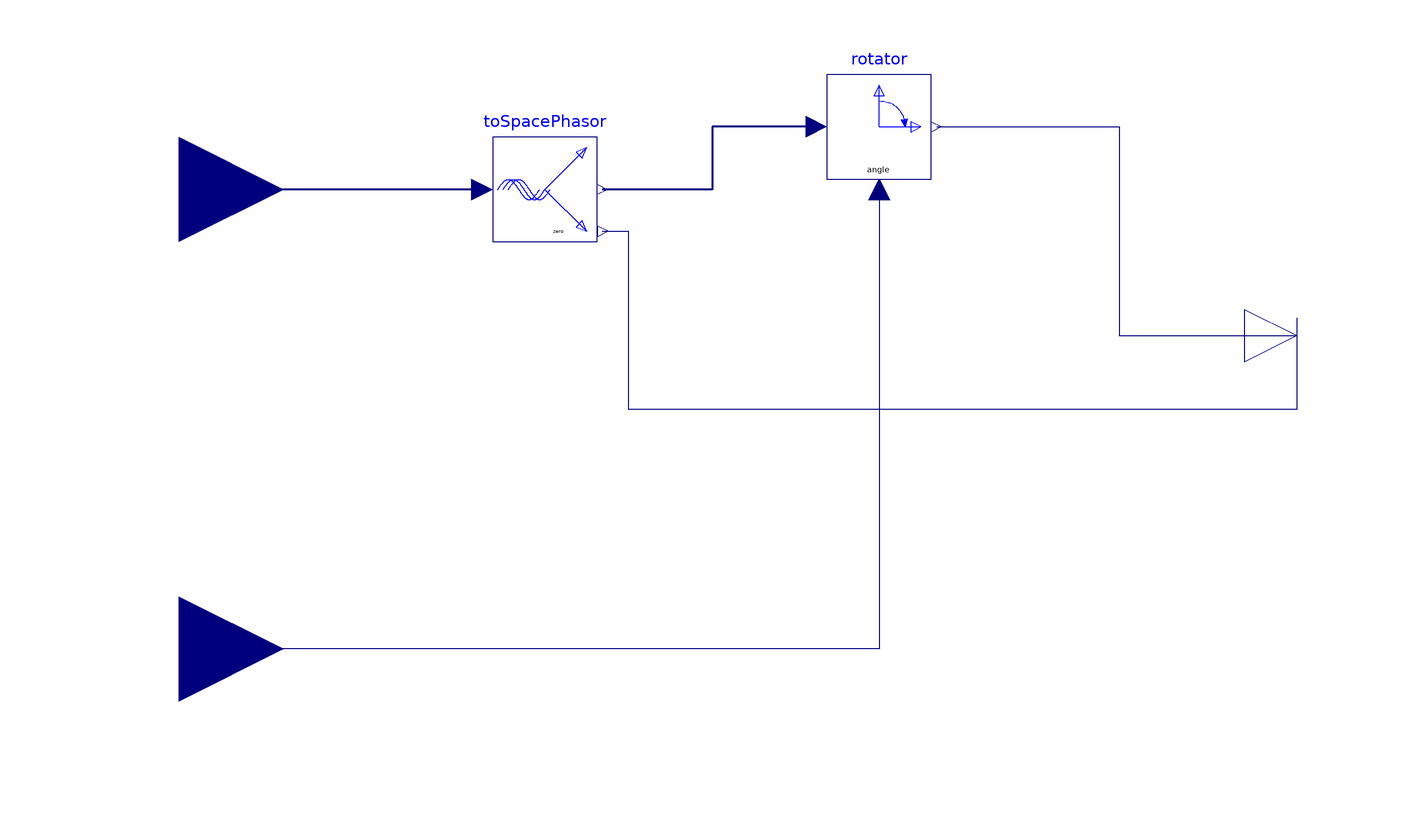

Above is the diagram view of the following Modelica model: its components placed by their Placement annotations and its connect equations drawn as lines.

model AbcToDq0
        Modelica.Blocks.Interfaces.RealInput abc[3] annotation(
          Placement(transformation(origin = {-108, 50}, extent = {{-20, -20}, {20, 20}}), iconTransformation(origin = {-100, 34}, extent = {{-20, -20}, {20, 20}})));
        Modelica.Blocks.Interfaces.RealInput wt annotation(
          Placement(transformation(origin = {-108, -38}, extent = {{-20, -20}, {20, 20}}), iconTransformation(origin = {-98, -48}, extent = {{-20, -20}, {20, 20}})));
        Modelica.Electrical.Machines.SpacePhasors.Blocks.ToSpacePhasor toSpacePhasor annotation(
          Placement(transformation(origin = {-38, 50}, extent = {{-10, -10}, {10, 10}})));
        Modelica.Electrical.Machines.SpacePhasors.Blocks.Rotator rotator annotation(
          Placement(transformation(origin = {26, 62}, extent = {{-10, -10}, {10, 10}})));
        Modelica.Blocks.Interfaces.RealOutput dq0[3] annotation(
          Placement(transformation(origin = {106, 22}, extent = {{-10, -10}, {10, 10}}, rotation = 0), iconTransformation(origin = {102, 0}, extent = {{-10, -10}, {10, 10}})));
      equation
        connect(rotator.angle, wt) annotation(
          Line(points = {{26, 50}, {26, -38}, {-108, -38}}, color = {0, 0, 127}));
        connect(rotator.y[1:2], dq0[1:2]) annotation(
          Line(points = {{37, 62}, {72, 62}, {72, 22}, {106, 22}}, color = {0, 0, 127}));
        connect(rotator.u, toSpacePhasor.y) annotation(
          Line(points = {{14, 62}, {-6, 62}, {-6, 50}, {-27, 50}}, color = {0, 0, 127}, thickness = 0.5));
        connect(toSpacePhasor.u, abc) annotation(
          Line(points = {{-50, 50}, {-108, 50}}, color = {0, 0, 127}, thickness = 0.5));
        connect(toSpacePhasor.zero, dq0[3]) annotation(
          Line(points = {{-27, 42}, {-22, 42}, {-22, 8}, {106, 8}, {106, 25.3333}}, color = {0, 0, 127}));
        annotation(
          Icon(graphics = {Rectangle(extent = {{-100, 100}, {100, -100}}, lineColor = {0, 0, 0}, fillColor = {255, 255, 255}, fillPattern = FillPattern.Solid), Text(extent = {{-116, 148}, {104, 108}}, textColor = {0, 0, 255}, textString = "%name"), Text(extent = {{-94, 62}, {104, -20}}, textColor = {238, 46, 47}, textString = "To
dq0"), Text(extent = {{-72, -44}, {-58, -56}}, textColor = {0, 0, 0}, horizontalAlignment = TextAlignment.Left, fontName = "Symbol", textString = "q", textStyle = {TextStyle.Italic})}));
      end AbcToDq0;